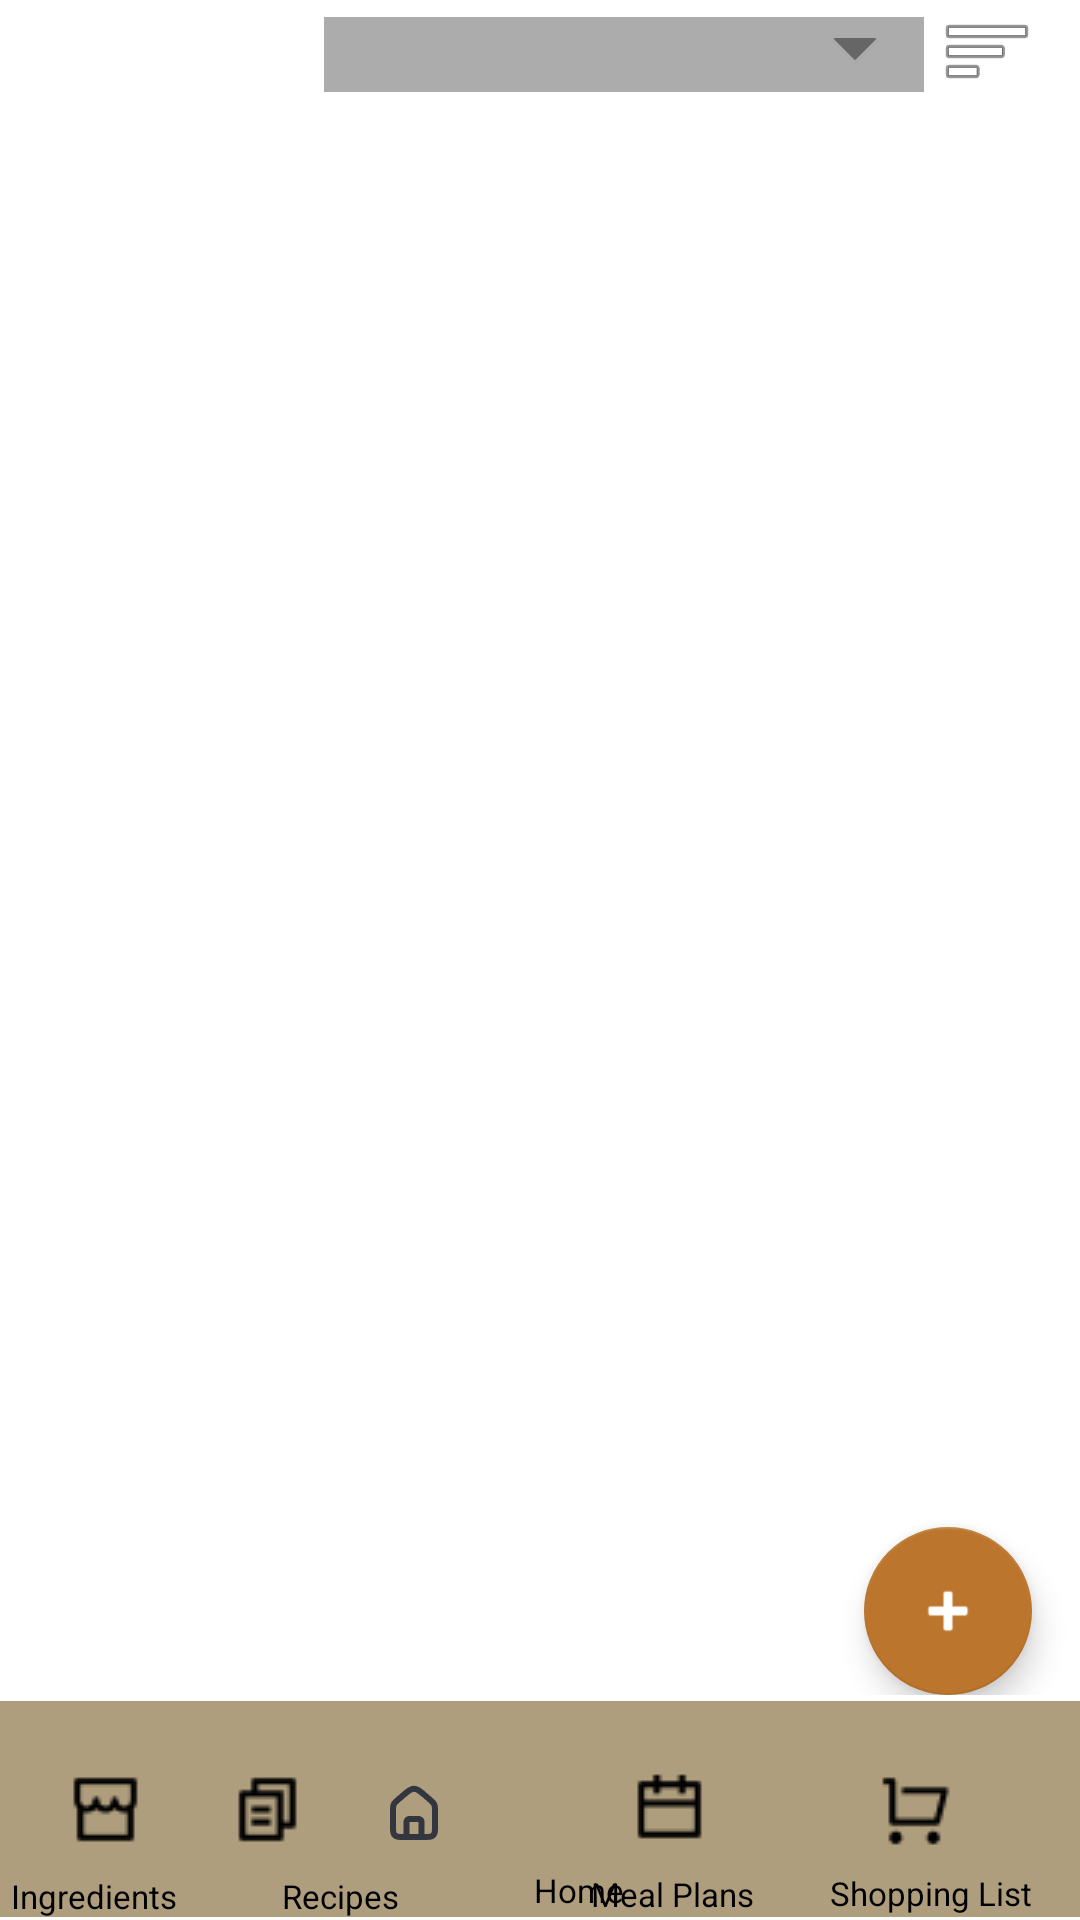

Android layout source for this screen:
<!-- AndroidManifest.xml: application theme Theme.PrePear -->
<!-- res/layout/activity_view_recipe_list.xml -->
<?xml version="1.0" encoding="utf-8"?>
<RelativeLayout xmlns:android="http://schemas.android.com/apk/res/android"
    xmlns:app="http://schemas.android.com/apk/res-auto"
    xmlns:tools="http://schemas.android.com/tools"
    android:layout_width="match_parent"
    android:layout_height="match_parent">

    <androidx.constraintlayout.widget.ConstraintLayout
        android:id="@+id/sort_by_part_layout"
        android:layout_width="match_parent"
        android:layout_height="30dp"
        android:layout_marginTop="2dp"
        android:background="@color/white">

        <Spinner
            android:id="@+id/sort_spinner"
            android:layout_width="200dp"
            android:layout_height="25dp"
            android:layout_marginTop="4dp"
            android:layout_marginBottom="4dp"
            android:background="@drawable/spinner_bg"
            android:spinnerMode="dropdown"
            app:layout_constraintBottom_toBottomOf="parent"
            app:layout_constraintEnd_toStartOf="@+id/sort_button"
            app:layout_constraintTop_toTopOf="parent"
            app:layout_constraintVertical_bias="0.173"
            tools:ignore="SpeakableTextPresentCheck" />

        <ImageButton
            android:id="@+id/sort_button"
            android:layout_width="wrap_content"
            android:layout_height="wrap_content"
            android:layout_marginTop="4dp"
            android:layout_marginEnd="10dp"
            android:layout_marginBottom="4dp"
            android:background="@android:color/transparent"
            android:padding="5sp"
            app:layout_constraintBottom_toBottomOf="parent"
            app:layout_constraintEnd_toEndOf="parent"
            app:layout_constraintTop_toTopOf="parent"
            app:srcCompat="@android:drawable/ic_menu_sort_by_size" />

    </androidx.constraintlayout.widget.ConstraintLayout>

    <FrameLayout
        android:layout_width="match_parent"
        android:layout_height="469dp"
        android:layout_below="@id/sort_by_part_layout"
        android:layout_above="@id/menu_bar"
        android:layout_alignParentStart="true"
        android:layout_centerVertical="true"
        android:layout_marginTop="1dp">

        <ListView
            android:id="@+id/recipe_listview"
            android:layout_width="match_parent"
            android:layout_height="match_parent"></ListView>

        <com.google.android.material.floatingactionbutton.FloatingActionButton
            android:id="@+id/add_recipe_button"
            android:layout_width="wrap_content"
            android:layout_height="wrap_content"
            android:layout_gravity="bottom|end"
            android:layout_marginEnd="16dp"
            android:layout_marginRight="16dp"
            android:clickable="true"
            app:backgroundTint="@color/light_brown"

            app:srcCompat="@android:drawable/ic_input_add" />
    </FrameLayout>

    <androidx.constraintlayout.widget.ConstraintLayout
        android:layout_width="match_parent"
        android:layout_height="72dp"
        android:layout_below="@id/recipe_listview"
        android:layout_alignParentStart="true"
        android:layout_alignParentBottom="true"
        android:layout_marginTop="2dp"
        android:layout_marginBottom="1dp"
        android:id="@+id/menu_bar"
        android:background="@color/theme_color">

        <ImageButton
            android:id="@+id/ingredient_storage_button"
            android:layout_width="54dp"
            android:layout_height="43dp"
            android:layout_alignParentStart="true"
            android:layout_alignParentBottom="true"
            android:layout_marginStart="8dp"
            android:minHeight="48dp"
            android:background="@android:color/transparent"
            app:layout_constraintBottom_toBottomOf="parent"
            app:layout_constraintStart_toStartOf="parent"
            app:layout_constraintTop_toTopOf="parent"
            app:srcCompat="@drawable/ingredient"
            tools:ignore="SpeakableTextPresentCheck" />

        <ImageButton
            android:id="@+id/recipe_folder_button"
            android:layout_width="54dp"
            android:layout_height="43dp"
            android:layout_alignParentBottom="true"
            android:layout_marginStart="15dp"
            android:layout_marginEnd="8dp"
            android:minHeight="48dp"
            android:background="@android:color/transparent"
            app:layout_constraintBottom_toBottomOf="parent"
            app:layout_constraintEnd_toStartOf="@+id/home_button"
            app:layout_constraintStart_toEndOf="@+id/ingredient_storage_button"
            app:layout_constraintTop_toTopOf="parent"
            app:srcCompat="@drawable/recipe" />

        <ImageButton
            android:id="@+id/home_button"
            android:layout_width="58dp"
            android:layout_height="39dp"
            android:layout_marginEnd="30dp"
            android:minHeight="48dp"
            android:background="@android:color/transparent"
            app:layout_constraintBottom_toBottomOf="parent"
            app:layout_constraintEnd_toStartOf="@+id/meal_planner_button"
            app:layout_constraintTop_toTopOf="parent"
            app:srcCompat="@drawable/home"
            tools:ignore="SpeakableTextPresentCheck" />

        <ImageButton
            android:id="@+id/meal_planner_button"
            android:layout_width="52dp"
            android:layout_height="42dp"
            android:layout_marginEnd="111dp"
            android:minHeight="48dp"
            android:background="@android:color/transparent"
            app:layout_constraintBottom_toBottomOf="parent"
            app:layout_constraintEnd_toEndOf="parent"
            app:layout_constraintTop_toTopOf="parent"
            app:srcCompat="@drawable/meal_plan_icon" />

        <ImageButton
            android:id="@+id/shopping_list_button"
            android:layout_width="64dp"
            android:layout_height="41dp"
            android:layout_alignParentEnd="true"
            android:layout_marginStart="8dp"
            android:layout_marginEnd="8dp"
            android:minHeight="48dp"
            android:background="@android:color/transparent"
            app:layout_constraintBottom_toBottomOf="parent"
            app:layout_constraintEnd_toEndOf="parent"
            app:layout_constraintStart_toEndOf="@+id/meal_planner_button"
            app:layout_constraintTop_toTopOf="parent"
            app:srcCompat="@drawable/shopping_list_icon" />

        <TextView
            android:id="@+id/textView"
            android:layout_width="wrap_content"
            android:layout_height="wrap_content"
            android:layout_marginEnd="3dp"
            android:text="Ingredients"
            android:textColor="@color/black"
            android:textSize="11dp"
            app:layout_constraintBottom_toBottomOf="parent"
            app:layout_constraintEnd_toEndOf="@+id/ingredient_storage_button"
            app:layout_constraintTop_toBottomOf="@+id/ingredient_storage_button" />

        <TextView
            android:id="@+id/textView3"
            android:layout_width="wrap_content"
            android:layout_height="wrap_content"
            android:layout_alignParentBottom="true"
            android:layout_marginStart="35dp"
            android:text="Recipes"
            android:textColor="@color/black"
            android:textSize="11dp"
            app:layout_constraintBottom_toBottomOf="parent"
            app:layout_constraintStart_toEndOf="@+id/textView"
            app:layout_constraintTop_toBottomOf="@+id/recipe_folder_button" />

        <TextView
            android:id="@+id/textView4"
            android:layout_width="wrap_content"
            android:layout_height="wrap_content"
            android:layout_alignParentBottom="true"
            android:layout_marginStart="45dp"
            android:text="Home"
            android:textColor="@color/black"
            android:textSize="11dp"
            app:layout_constraintStart_toEndOf="@+id/textView3"
            app:layout_constraintTop_toBottomOf="@+id/home_button" />

        <TextView
            android:id="@+id/textView5"
            android:layout_width="wrap_content"
            android:layout_height="wrap_content"
            android:text="Meal Plans"
            android:textColor="@color/black"
            android:textSize="11dp"
            app:layout_constraintStart_toStartOf="@+id/meal_planner_button"
            app:layout_constraintTop_toBottomOf="@+id/meal_planner_button" />

        <TextView
            android:id="@+id/textView6"
            android:layout_width="wrap_content"
            android:layout_height="wrap_content"
            android:layout_alignParentBottom="true"
            android:layout_marginEnd="16dp"
            android:text="Shopping List"
            android:textColor="@color/black"
            android:textSize="11dp"
            app:layout_constraintEnd_toEndOf="parent"
            app:layout_constraintTop_toBottomOf="@+id/shopping_list_button" />

    </androidx.constraintlayout.widget.ConstraintLayout>

</RelativeLayout>
<!-- resources referenced by this layout -->
<resources>
  <color name="black">#FF000000</color>
  <color name="light_brown">#BB752C</color>
  <color name="theme_color">#AF9E7D</color>
  <color name="white">#FFFFFFFF</color>
  <!-- drawable home: png bitmap (drawable-xxhdpi, 1346 bytes) -->
  <!-- drawable ingredient: png bitmap (drawable, 370 bytes) -->
  <!-- drawable meal_plan_icon: png bitmap (drawable, 334 bytes) -->
  <!-- drawable recipe: png bitmap (drawable, 363 bytes) -->
  <!-- drawable shopping_list_icon: png bitmap (drawable, 376 bytes) -->
  <!-- drawable spinner_bg (drawable) -->
  <?xml version="1.0" encoding="utf-8"?>
  <layer-list xmlns:android="http://schemas.android.com/apk/res/android">
      <item>
          <color android:color="@color/dark_grey" />
      </item>
      <item android:gravity="center_vertical|right" android:right="8dp">
          <layer-list>
              <item android:width="12dp" android:height="12dp" android:gravity="center" android:bottom="10dp">
                  <rotate
                      android:fromDegrees="45"
                      android:toDegrees="45">
                      <shape android:shape="rectangle">
                          <solid android:color="#666666" />
                          <stroke android:color="#aaaaaa" android:width="1dp"/>
                      </shape>
                  </rotate>
              </item>
              <item android:width="30dp" android:height="10dp" android:bottom="21dp" android:gravity="center">
                  <shape android:shape="rectangle">
                      <solid android:color="@color/dark_grey"/>
                  </shape>
              </item>
          </layer-list>
      </item>
  </layer-list>
  <style name="Theme.PrePear" parent="Theme.MaterialComponents.DayNight.DarkActionBar">
          
          <item name="colorPrimary">@color/theme_color</item>
          <item name="colorPrimaryVariant">@color/theme_darker</item>
          <item name="colorOnPrimary">@color/white</item>
          
          <item name="colorSecondary">@color/teal_200</item>
          <item name="colorSecondaryVariant">@color/teal_700</item>
          <item name="colorOnSecondary">@color/white</item>
          
          <item name="android:statusBarColor">?attr/colorPrimaryVariant</item>
          
  
      </style>
  <color name="dark_grey">#ACACAC</color>
  <color name="theme_darker">#867347</color>
  <color name="teal_200">#FF03DAC5</color>
  <color name="teal_700">#FF018786</color>
</resources>
